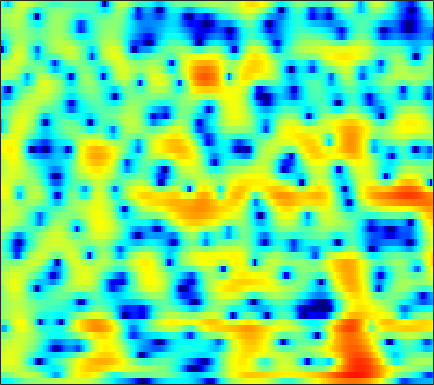

Data behind this chart, as committed beside it:
-5.3395, -5.4538, -5.3816, -5.0878, -4.7488, -4.2074, -3.5762, -3.081, -2.4121, -1.7498, -1.1317, -0.72034, -0.26415, 0.093241, 0.30279, 0.52151, 0.67778, 0.77683, 0.88425, 0.97992, 1.0654, 1.1311, 1.2335, 1.3475
-1.786, -1.401, -0.7798, -0.1338, 0.3253, 0.8835, 1.369, 1.687, 2.041, 2.308, 2.477, 2.535, 2.515, 2.393, 2.225, 1.901, 1.454, 1.034, 0.3446, -0.5141, -1.579, -2.543, -4.09, -5.946
2.4, 2.564, 2.753, 2.895, 2.961, 2.975, 2.892, 2.761, 2.488, 2.112, 1.619, 1.178, 0.4945, -0.2795, -0.9031, -1.759, -2.59, -3.175, -3.829, -4.356, -4.784, -5.058, -5.385, -5.656
3.131, 3.469, 3.779, 3.951, 3.987, 3.904, 3.655, 3.346, 2.765, 1.971, 0.9326, -0.03757, -1.625, -3.663, -5.598, -8.999, -14.12, -20.46, -21.17, -14.08, -10.37, -8.567, -6.833, -5.544
2.607, 3.002, 3.396, 3.645, 3.735, 3.733, 3.588, 3.377, 2.961, 2.386, 1.648, 0.9976, 0.0152, -1.048, -1.875, -2.955, -3.937, -4.566, -5.259, -5.733, -6.061, -6.251, -6.442, -6.554
1.887, 2.367, 2.881, 3.246, 3.424, 3.546, 3.548, 3.469, 3.262, 2.936, 2.492, 2.092, 1.463, 0.733, 0.1258, -0.7661, -1.742, -2.535, -3.681, -4.965, -6.48, -7.825, -10.01, -12.81
1.033, 1.454, 1.956, 2.382, 2.639, 2.906, 3.065, 3.112, 3.088, 2.951, 2.701, 2.441, 1.992, 1.43, 0.9383, 0.1892, -0.6527, -1.358, -2.38, -3.518, -4.813, -5.841, -7.304, -8.79
-0.6357, -0.4291, -0.0241, 0.5329, 1.005, 1.639, 2.204, 2.539, 2.831, 2.945, 2.878, 2.723, 2.362, 1.862, 1.399, 0.7051, -0.06516, -0.6685, -1.477, -2.261, -2.965, -3.431, -3.997, -4.46
-6.746, -8.819, -7.945, -4.23, -1.798, 0.6343, 2.343, 3.256, 4.064, 4.446, 4.439, 4.197, 3.584, 2.662, 1.79, 0.4324, -1.025, -2.063, -3.139, -3.692, -3.835, -3.833, -3.818, -3.942
-1.522, -1.823, -1.469, -0.1909, 1.035, 2.561, 3.755, 4.397, 4.92, 5.072, 4.839, 4.401, 3.431, 1.958, 0.4498, -2.287, -6.307, -11.06, -21.27, -12.86, -8.236, -6.559, -5.555, -5.475
0.4078, 0.7747, 1.268, 1.768, 2.137, 2.62, 3.016, 3.223, 3.332, 3.242, 2.942, 2.571, 1.887, 0.9736, 0.172, -1, -2.171, -2.943, -3.685, -4.046, -4.149, -4.177, -4.221, -4.413
-0.03428, 0.4414, 1.029, 1.527, 1.834, 2.142, 2.353, 2.431, 2.437, 2.302, 2.036, 1.766, 1.316, 0.7906, 0.3662, -0.2208, -0.7736, -1.136, -1.565, -1.929, -2.224, -2.387, -2.562, -2.735
-0.2969, 0.2654, 0.9276, 1.497, 1.847, 2.183, 2.357, 2.391, 2.309, 2.083, 1.728, 1.385, 0.8618, 0.2992, -0.125, -0.6627, -1.131, -1.417, -1.701, -1.873, -1.949, -1.966, -1.968, -1.982
-0.828, 0.1488, 1.24, 2.067, 2.539, 2.959, 3.147, 3.124, 2.893, 2.436, 1.745, 1.083, 0.02507, -1.173, -2.098, -3.232, -4.037, -4.322, -4.277, -3.878, -3.362, -2.988, -2.525, -2.083
-0.9883, 0.465, 1.96, 3.025, 3.57, 4.029, 4.186, 4.12, 3.741, 3.028, 1.973, 0.8991, -1, -3.622, -6.277, -11.49, -19.97, -17.61, -11.34, -8.141, -6.291, -5.409, -4.547, -3.846
0.903, 1.705, 2.625, 3.372, 3.796, 4.145, 4.251, 4.173, 3.844, 3.244, 2.344, 1.474, 0.0314, -1.726, -3.222, -5.185, -6.679, -7.243, -7.319, -7.263, -7.507, -7.895, -8.765, -9.875
1.101, 1.619, 2.244, 2.761, 3.078, 3.381, 3.529, 3.525, 3.402, 3.121, 2.668, 2.23, 1.53, 0.6941, 0.006447, -0.9433, -1.92, -2.693, -3.816, -5.112, -6.718, -8.273, -11.1, -14.99
-0.6981, 0.09155, 0.9594, 1.562, 1.868, 2.154, 2.341, 2.425, 2.495, 2.529, 2.529, 2.477, 2.338, 2.108, 1.845, 1.364, 0.737, 0.1478, -0.8273, -2.014, -3.439, -4.691, -6.45, -8.203
-1.331, -0.547, -0.01947, 0.1198, 0.02771, -0.2755, -0.5397, -0.5975, -0.4144, 0.1029, 0.8199, 1.385, 2.066, 2.603, 2.881, 3.048, 2.983, 2.778, 2.293, 1.504, 0.397, -0.6512, -2.466, -5.005
-0.765, -1.064, -1.893, -3.184, -4.55, -7.08, -10.7, -13.5, -12.84, -8.727, -5.354, -3.403, -1.335, 0.2372, 1.155, 2.094, 2.715, 2.994, 3.132, 2.999, 2.648, 2.243, 1.526, 0.7375
-1.538, -2.378, -3.784, -5.665, -7.336, -9.934, -12.71, -14.18, -14.25, -12.27, -9.57, -7.608, -5.215, -3.158, -1.88, -0.4593, 0.6504, 1.291, 1.923, 2.347, 2.588, 2.66, 2.68, 2.632
-1.201, -2.037, -3.421, -5.239, -6.873, -9.492, -12.91, -16.02, -19.91, -17.58, -12.89, -10.02, -7.016, -4.684, -3.244, -1.669, -0.4281, 0.3363, 1.155, 1.816, 2.308, 2.6, 2.899, 3.092
0.4332, -0.1436, -1.145, -2.441, -3.631, -5.487, -7.624, -9.223, -10.58, -10.13, -8.371, -6.897, -5.107, -3.62, -2.684, -1.646, -0.7886, -0.2291, 0.4538, 1.064, 1.625, 2.014, 2.458, 2.808
2.191, 1.946, 1.461, 0.8532, 0.3135, -0.4535, -1.186, -1.675, -2.16, -2.422, -2.477, -2.424, -2.342, -2.291, -2.305, -2.386, -2.43, -2.384, -2.111, -1.572, -0.804, -0.1768, 0.6279, 1.333
2.996, 3.005, 2.906, 2.708, 2.508, 2.167, 1.78, 1.456, 1.001, 0.5101, -0.04819, -0.5362, -1.349, -2.407, -3.443, -5.236, -7.591, -9.53, -10.79, -8.891, -6.066, -4.26, -2.369, -0.9651
2.41, 2.677, 2.932, 3.03, 3.022, 2.897, 2.654, 2.41, 1.996, 1.495, 0.8499, 0.2651, -0.696, -1.958, -3.143, -5.188, -7.859, -10.11, -11.74, -9.912, -7.143, -5.445, -3.679, -2.424
1.096, 1.769, 2.378, 2.704, 2.776, 2.713, 2.5, 2.282, 1.942, 1.558, 1.157, 0.8202, 0.3116, -0.305, -0.8396, -1.622, -2.404, -2.901, -3.358, -3.5, -3.447, -3.331, -3.185, -3.093
1.451, 2.232, 2.789, 2.909, 2.752, 2.275, 1.61, 1.077, 0.513, 0.254, 0.348, 0.5444, 0.8234, 1.02, 1.054, 0.9672, 0.7159, 0.4316, -0.04748, -0.664, -1.436, -2.138, -3.32, -4.751
3.942, 4.165, 4.115, 3.589, 2.856, 1.29, -1.096, -3.613, -7.626, -7.827, -4.245, -1.984, 0.08347, 1.378, 1.961, 2.348, 2.351, 2.138, 1.6, 0.7538, -0.3911, -1.496, -3.371, -5.909
4.522, 4.467, 4.176, 3.54, 2.8, 1.39, -0.5349, -2.267, -4.325, -4.545, -2.899, -1.479, 0.06612, 1.073, 1.532, 1.766, 1.645, 1.338, 0.6576, -0.2813, -1.49, -2.541, -4.042, -5.599
3.492, 3.592, 3.569, 3.375, 3.104, 2.614, 2.027, 1.595, 1.128, 0.89, 0.8544, 0.9221, 1.026, 1.053, 0.9671, 0.6812, 0.1746, -0.3613, -1.302, -2.506, -3.999, -5.295, -7.289, -9.402
2.156, 2.594, 3.016, 3.262, 3.337, 3.313, 3.163, 2.999, 2.725, 2.413, 2.078, 1.805, 1.392, 0.9204, 0.4995, -0.1463, -0.9376, -1.634, -2.717, -4.055, -5.66, -7.143, -9.601, -13.03
0.9296, 1.774, 2.659, 3.26, 3.55, 3.734, 3.72, 3.586, 3.274, 2.822, 2.253, 1.769, 1.055, 0.2725, -0.3363, -1.188, -2.086, -2.784, -3.758, -4.792, -5.893, -6.778, -7.986, -9.144
0.7062, 1.86, 3.033, 3.814, 4.18, 4.382, 4.307, 4.066, 3.532, 2.767, 1.815, 0.9885, -0.1765, -1.377, -2.235, -3.31, -4.221, -4.855, -5.594, -6.232, -6.803, -7.101, -7.426, -7.566
2.12, 3.18, 4.206, 4.88, 5.147, 5.215, 4.927, 4.492, 3.59, 2.314, 0.644, -0.8617, -3.177, -5.586, -7.198, -8.581, -9.196, -9.445, -9.833, -10.32, -10.63, -10.57, -9.993, -9.13
3.693, 4.327, 4.987, 5.393, 5.52, 5.433, 5.009, 4.452, 3.337, 1.735, -0.5076, -2.708, -6.717, -12.94, -22.11, -23.02, -16.08, -14.58, -14.88, -17.47, -23.38, -25.2, -17.26, -12.76
3.587, 3.932, 4.377, 4.703, 4.852, 4.844, 4.587, 4.176, 3.332, 2.098, 0.4723, -1.025, -3.326, -5.73, -7.361, -8.851, -9.724, -10.29, -11.19, -12.39, -13.28, -13.23, -11.84, -9.988
0.8497, 1.265, 2.003, 2.798, 3.308, 3.797, 4.011, 3.98, 3.673, 3.07, 2.2, 1.4, 0.1769, -1.135, -2.125, -3.397, -4.553, -5.364, -6.29, -6.978, -7.306, -7.32, -6.965, -6.267
-7.989, -5.492, -2.284, 0.1094, 1.431, 2.719, 3.531, 3.896, 4.072, 3.947, 3.538, 3.069, 2.266, 1.249, 0.3752, -0.9278, -2.378, -3.511, -5.036, -6.335, -7.151, -7.205, -6.671, -5.658
-7.755, -5.772, -2.925, -0.6192, 0.7534, 2.145, 3.148, 3.67, 4.079, 4.204, 4.064, 3.778, 3.171, 2.291, 1.44, 0.01113, -1.851, -3.595, -6.702, -11.37, -18.83, -17.88, -11.37, -7.551
-2.787, -2.255, -1.316, -0.2335, 0.5615, 1.534, 2.359, 2.845, 3.321, 3.59, 3.64, 3.533, 3.17, 2.572, 1.951, 0.8579, -0.5392, -1.819, -3.831, -5.98, -7.525, -7.663, -6.7, -5.322
-3.746, -3.151, -2.273, -1.396, -0.7436, 0.114, 0.896, 1.422, 2.025, 2.477, 2.761, 2.866, 2.853, 2.656, 2.394, 1.902, 1.267, 0.7187, -0.03871, -0.747, -1.313, -1.595, -1.808, -1.948
-6.558, -5.795, -4.946, -4.118, -3.428, -2.452, -1.433, -0.6802, 0.2175, 0.9775, 1.578, 1.918, 2.254, 2.44, 2.497, 2.483, 2.362, 2.216, 1.974, 1.681, 1.349, 1.068, 0.6754, 0.2153
-8.321, -8.658, -9.39, -9.482, -8.696, -6.785, -4.742, -3.395, -1.931, -0.8023, 0.06618, 0.5836, 1.145, 1.628, 1.945, 2.298, 2.577, 2.727, 2.827, 2.815, 2.689, 2.513, 2.159, 1.681
-6.934, -8.967, -13.68, -22.41, -16.62, -9.814, -6.181, -4.482, -3.001, -2.154, -1.647, -1.343, -0.8942, -0.2429, 0.3629, 1.221, 2.034, 2.542, 3.048, 3.346, 3.439, 3.389, 3.142, 2.707
-1.108, -1.888, -2.807, -3.292, -3.248, -2.761, -2.169, -1.933, -2.077, -2.865, -4.422, -5.961, -7.242, -5.758, -3.638, -1.056, 0.8583, 1.904, 2.88, 3.439, 3.65, 3.616, 3.384, 2.945
2.536, 2.368, 2.151, 1.938, 1.787, 1.569, 1.186, 0.7372, -0.2367, -1.812, -4.246, -6.766, -9.675, -7.607, -4.817, -1.919, 0.01158, 1.006, 1.819, 2.165, 2.123, 1.865, 1.311, 0.616
2.69, 2.821, 2.929, 2.985, 2.987, 2.89, 2.633, 2.32, 1.731, 0.9577, 0.09012, -0.5105, -1.028, -1.154, -1.011, -0.6423, -0.2696, -0.08935, -0.04677, -0.2958, -0.9213, -1.689, -3.24, -5.321
0.9779, 1.338, 1.842, 2.366, 2.719, 3.065, 3.249, 3.251, 3.074, 2.703, 2.157, 1.651, 0.93, 0.1688, -0.4062, -1.092, -1.611, -1.879, -2.071, -2.297, -2.811, -3.529, -5.262, -8.242
-3.617, -2.922, -1.432, 0.161, 1.229, 2.36, 3.135, 3.482, 3.638, 3.435, 2.898, 2.258, 1.027, -0.6574, -2.284, -4.9, -7.348, -7.792, -6.289, -4.418, -3.146, -2.592, -2.298, -2.316
-27.34, -14.8, -7.409, -3.361, -1.304, 0.6416, 1.911, 2.51, 2.906, 2.877, 2.428, 1.813, 0.5546, -1.313, -3.224, -6.718, -11.01, -11.67, -7.997, -4.761, -2.574, -1.443, -0.3452, 0.4196
-8.138, -7.22, -5.255, -3.208, -1.851, -0.3898, 0.6663, 1.206, 1.611, 1.688, 1.45, 1.082, 0.3825, -0.5261, -1.265, -2.198, -2.821, -2.939, -2.619, -1.919, -1.081, -0.4654, 0.2606, 0.8708
-4.002, -3.39, -2.483, -1.544, -0.8773, -0.09731, 0.5022, 0.8219, 1.057, 1.081, 0.9178, 0.6855, 0.273, -0.1941, -0.5433, -0.9357, -1.177, -1.228, -1.122, -0.8365, -0.4407, -0.1019, 0.3399, 0.7351
-1.86, -1.322, -0.6564, -0.04825, 0.3499, 0.784, 1.087, 1.212, 1.239, 1.095, 0.7929, 0.4756, -0.04717, -0.6182, -1.037, -1.495, -1.759, -1.798, -1.627, -1.261, -0.7782, -0.3945, 0.1014, 0.5161
-0.2367, 0.2318, 0.7725, 1.218, 1.492, 1.763, 1.913, 1.925, 1.789, 1.454, 0.8858, 0.2988, -0.7073, -1.956, -2.986, -4.293, -5.098, -5.108, -4.368, -3.21, -2.026, -1.239, -0.3659, 0.2939
0.7423, 1.034, 1.367, 1.669, 1.887, 2.15, 2.335, 2.392, 2.295, 1.948, 1.276, 0.5075, -0.9618, -3.13, -5.447, -10.3, -21.07, -18.13, -9.631, -5.63, -3.215, -1.956, -0.7638, 0.04989
0.4516, 0.2279, 0.006728, 0.07743, 0.3672, 0.9886, 1.67, 2.104, 2.47, 2.52, 2.217, 1.735, 0.7388, -0.6724, -1.966, -3.803, -5.121, -5.266, -4.433, -3.206, -2.117, -1.491, -0.8833, -0.4835
-1.125, -2.942, -5.982, -7.453, -5.693, -2.446, 0.06995, 1.406, 2.617, 3.291, 3.525, 3.459, 3.104, 2.518, 1.982, 1.239, 0.5692, 0.1614, -0.2669, -0.6211, -0.9985, -1.336, -1.857, -2.402
